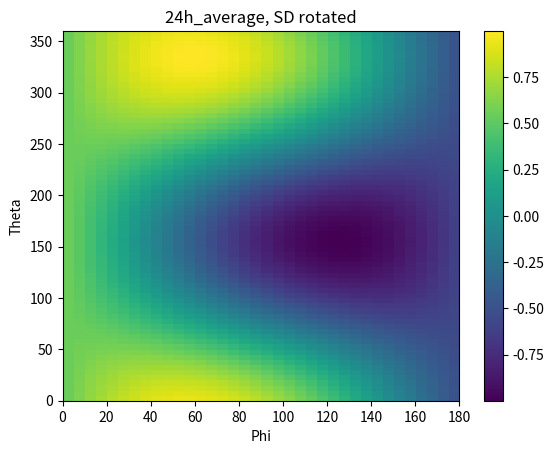

Reproduce this figure in Python.
from numpy import *
import math
import matplotlib.pyplot as plt


def normvec(vec):
	a = empty(shape(vec))
	for i in range(len(vec)):
		a[i] = unit(vec[i])
	return a

def scal(v1, v2):
	return vdot(v1, v2)

def unit(v):
	return 1/sqrt(scal(v,v))*v


def gram_schmidt(L1):
	L2 = [unit(L1[0])]
	for i in range(1, len(L1)):
		s = L1[i]
		for j in range(i):
			s = s - scal(L1[i], L2[j]) * L2[j]
		L2.append(unit(s))
	return array(L2)


def transform_matrix(f1, f2):  # transforms from f1 to f2
	R = array([
		[dot(f2[0], f1[0]), dot(f2[0], f1[1]), dot(f2[0], f1[2])],
		[dot(f2[1], f1[0]), dot(f2[1], f1[1]), dot(f2[1], f1[2])],
		[dot(f2[2], f1[0]), dot(f2[2], f1[1]), dot(f2[2], f1[2])]
		])
	return R


def rot_vector_3D(_, system, theta, phi):
	v_new_in_system = [math.sin(phi) * math.cos(theta),
		        math.sin(phi) * math.sin(theta),
		        math.cos(phi)]
	ECEF = array(([1.0, 0.0, 0.0], [0.0, 1.0, 0.0], [0.0, 0.0, 1.0]))
	R2 = transform_matrix(system, ECEF)
	
	rotated_vector = R2.dot(v_new_in_system)
	# print(rotated_vector)
	return rotated_vector

def angle_between(v1,v2):
	v1 = unit(array(v1))
	v2 = unit(array(v2))
	return degrees(round(arccos(round(dot(v1,v2), 5)), 5))



def get_rotated_vectors_from_V_to_earths_system(s1, s2, s3, rot_theta, rot_phi):
	system = array([s1, s2, s3])
	system = flip(gram_schmidt( flip(array(system))))
	# system = gram_schmidt(array(system))

	system = normvec(system)
	v_rotated = rot_vector_3D(None , system, rot_theta, rot_phi) # v_rotated mar a fold rendszereben van
	# for i in range(len(system)):
	# 	print('base vector {}: '.format(i), angle_between(allo_cs[i],system[i]))

	return v_rotated



def plot_cmap(color_matrix, phi_max, theta_max):

	fig = plt.imshow(color_matrix, extent=[0,degrees(phi_max),0,degrees(theta_max)], aspect='auto')
	
	plt.title('24h_average, SD rotated')
	# plt.legend()
	#plt.tight_layout()
	plt.ylabel('Theta')
	plt.xlabel('Phi')
	plt.colorbar(fig)

	plt.show()


allocsillag_r = normvec(random.randint(0, 100, 9).reshape((3,3)))
#print('a :', allocsillag_r)

sd = allocsillag_r[2]

theta = radians(10)
phi = radians(45)


sd_rot = get_rotated_vectors_from_V_to_earths_system(sd, allocsillag_r[0], allocsillag_r[1], theta, phi)

# print(angle_between(sd, sd_rot))

# a = array([[1,2,3],[4,5,6],[7,8,9]])
# af = flip(a)

# for i in range(len(a)):
# 	print(angle_between(a[i],af[i]))

# print(a)
# print(flip(a))
# print(flip(flip(a)))

# # print(gram_schmidt(flip(array(a))))

# # print(flip(gram_schmidt(flip(array(a)))))
# =========================================================================================================================================================

# V az allocsillagok rendszere a mi rendszerunkbol
V = gram_schmidt(normvec(array([[1,0,2],[0,3,5],[9,4,0]])))
print('Orto. frame:', V)

print(linalg.norm(V[0]))
print(linalg.norm(V[1]))
print(linalg.norm(V[2]))


# I a keresett irany mindket rendszerben
# I = unit(array([1,1,2]))
I = unit(array([1,1,1]))

resolution = radians(5.0)
theta_max = math.pi * 2.0 #+ resolution * 0.1
phi_max = math.pi
rot_theta = arange(0.0,theta_max, resolution)
rot_phi = arange(0.0, phi_max, resolution)




cmap = empty((len(rot_theta), len(rot_phi)))
for j in range(len(rot_phi)):
	for i in range(len(rot_theta)):
		theta = rot_theta[i]
		phi = rot_phi[j] 
		cmap[i][j] = dot(I, get_rotated_vectors_from_V_to_earths_system(V[0], V[1], V[2], theta, phi))
		# cmap[i][j] = dot(I, get_rotated_vectors_from_V_to_earths_system(V[0], V[1], V[2], theta, phi))
		# cmap[i][j] = scal(V[0], V[2])


plot_cmap(cmap, phi_max, theta_max)

















